Run: headless pygame with SDL's dummy video driver; simulated clock (each Clock.tick advances the game by its frame time, no real sleeping); random seed 0; keys injected as events and as key.get_pressed() state; no mouse input.
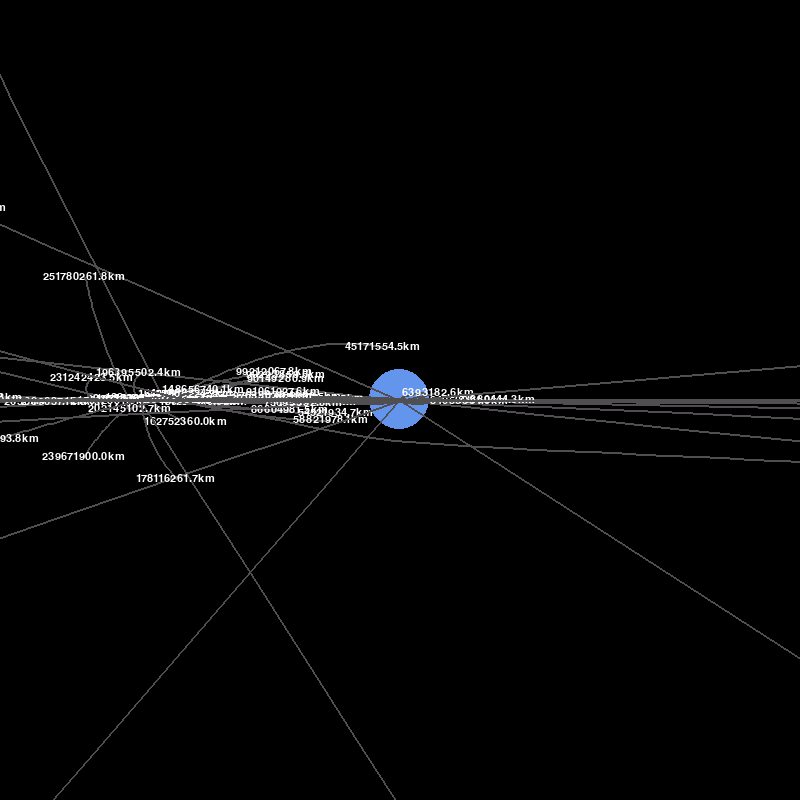
Frame 1 of 4 · flips 1–60 · no input
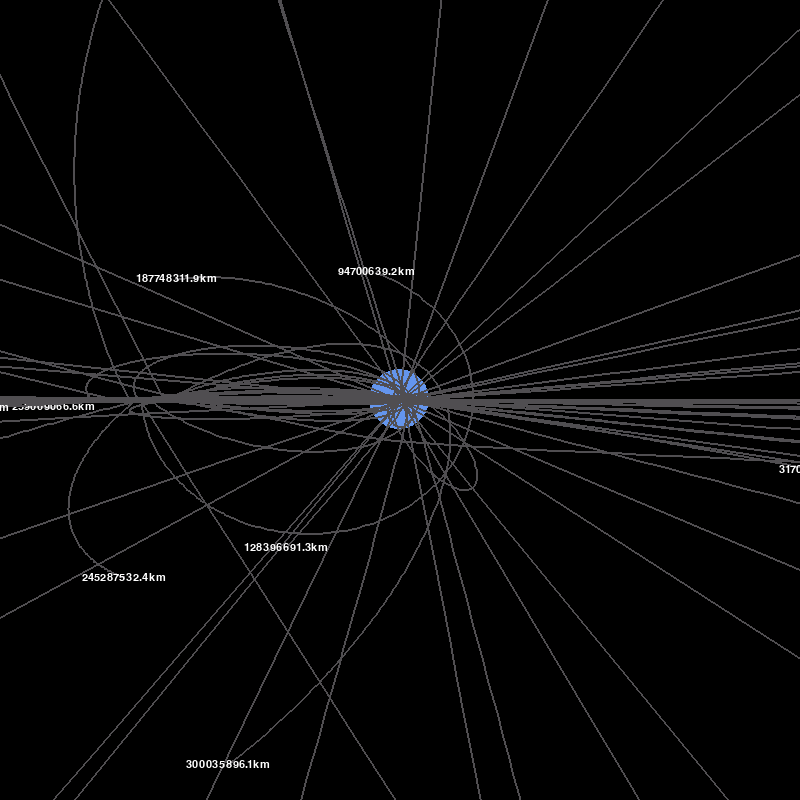
Frame 2 of 4 · flips 61–180 · tapped SPACE, RETURN · held RIGHT (→), D
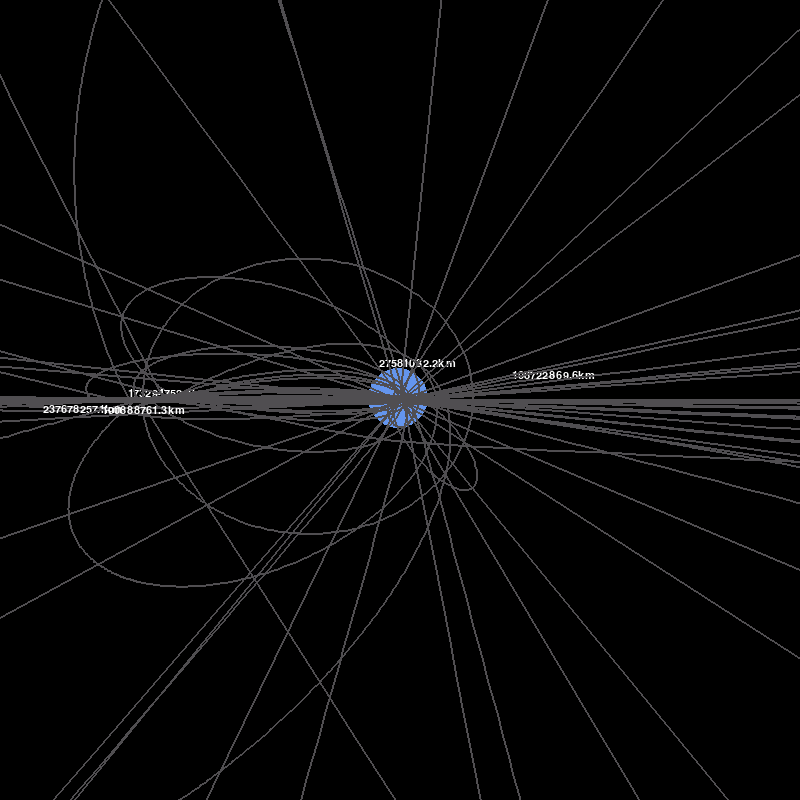
Frame 3 of 4 · flips 181–300 · held DOWN (↓), S
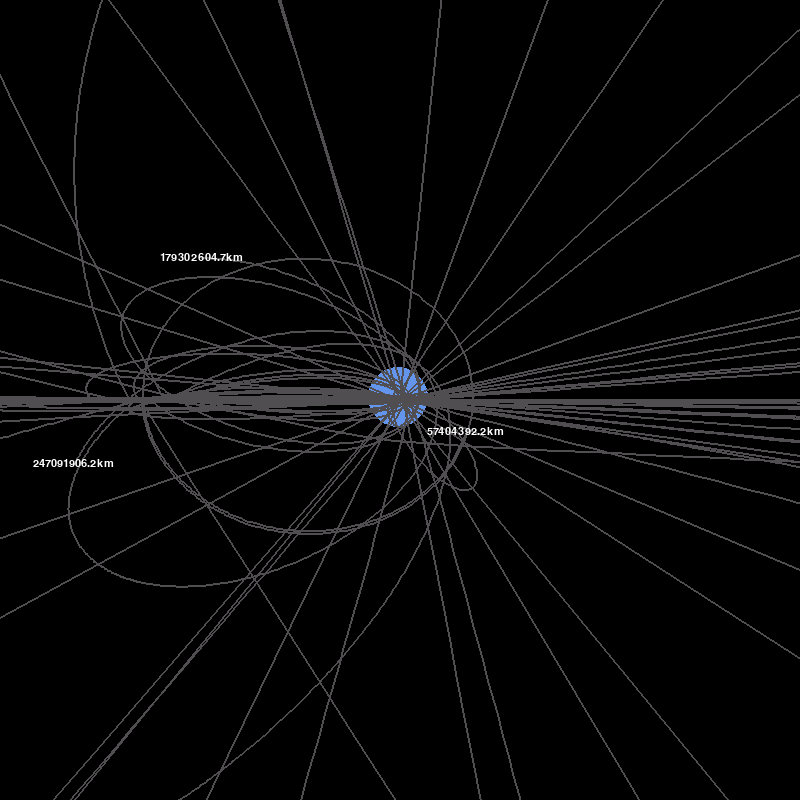
Frame 4 of 4 · flips 301–420 · held LEFT (←), A, UP (↑), W

The pygame program that drew these frames:

import pygame
import math
import random

pygame.init()

WIDTH, HEIGHT = 800, 800
WIN = pygame.display.set_mode((WIDTH, HEIGHT))
pygame.display.set_caption("Planet Simulation")

WHITE = (255, 255, 255)
YELLOW = (255, 255, 0)
BLUE = (100, 149, 237)
RED = (188, 39, 50)
DARK_GREY = (80, 78, 81)

FONT = pygame.font.SysFont("comicsans", 16)

class Planet:
    AU = 149.6e6 * 1000 # change to units for debris
    G = 6.67438e-11
    SCALE = 200 / AU   #scale of planets in the window [800*800], 1AU = 100 pixels aprox.
    TIMESTEP = 3600*24 # 1 sec to 1 day

    def __init__(self, x, y, radius, color, mass):
        self.x = x
        self.y = y
        self.radius = radius
        self.color = color
        self.mass = mass

        self.sun = False
        self.distance_to_sun = 0
        self.orbit = []

        self.x_vel = 0
        self.y_vel = 0

    def draw(self, win):
        x = self.x * self.SCALE + WIDTH / 2   # to place the planets at the centre of the window
        y = self.y * self.SCALE + HEIGHT / 2   # ""

        if len(self.orbit) > 2:
            updated_points = []
            for point in self.orbit:
                x, y = point
                x = x * self.SCALE + WIDTH / 2
                y = y * self.SCALE + HEIGHT / 2
                updated_points.append((x, y))

            pygame.draw.lines(win, self.color, False, updated_points, 2)

        pygame.draw.circle(win, self.color, (x,y), self.radius)
        if not self.sun:

            distance_text = FONT.render(f"{round(self.distance_to_sun/1000, 1)}km", 1, WHITE)
            win.blit(distance_text, (x - distance_text.get_width()/2, y - distance_text.get_height()/2))

    def attraction(self, other):      # defines the force of attraction between current object and other object
        other_x, other_y = other.x, other.y  #   define other object
        distance_x = other_x - self.x   # distance between current object and other object
        distance_y = other_y - self.y   # ""
        distance = math.sqrt(distance_x ** 2 + distance_y ** 2)

        if other.sun:
            self.distance_to_sun = distance   # when the other obkect we calculate the distance to is the sun, update the distance to sun

        force = self.G * self.mass * other.mass / distance ** 2  # force of gravity
        theta = math.atan2(distance_y, distance_x)
        force_x = math.cos(theta) * force
        force_y = math.sin(theta) * force
        return force_x, force_y

    def update_position(self, planets):
        total_fx = total_fy = 0
        for planet in planets:   # to not calculate the force with ourself
            if self == planet:
                continue

            fx, fy = self.attraction(planet)
            total_fx += fx
            total_fy += fy

        self.x_vel += total_fx / self.mass * self.TIMESTEP  # increasing the vel by timestep
        self.y_vel += total_fy / self.mass * self.TIMESTEP

        self.x += self.x_vel * self.TIMESTEP
        self.y += self.y_vel * self.TIMESTEP
        self.orbit.append((self.x, self.y))

def main():
    run =  True
    clock = pygame.time.Clock()

    sun = Planet(0, 0, 30, BLUE, 1.98892*10**30)
    sun.sun = True

    #debri.y_vel = 0
    #debri = 0
    planets = [sun]

    for i in range(100):

        #debri.y_vel = debri.y_vel + 1
        #debri = debri + 1

        debris_dist = random.uniform(-1 * Planet.AU, -1.524 * Planet.AU)
        debris_vel = random.uniform(-47.4 * 100, 24.077 * 100)
        debris_mass = random.uniform(3.30 * 10**23, 5.9742 * 10**24)

        #debri[i] = Planet(debris_dist, 0, 1, DARK_GREY, debris_mass)
        #debri.y_vel[i] = debris_vel

        locals()["debri%d" % i] = Planet(debris_dist, 0, 1, DARK_GREY, debris_mass)
        locals()["debri%d.y_vel" % i] = debris_vel

        planets.append(locals()["debri%d" % i])

    #earth = Planet(-1 * Planet.AU, 0, 16, BLUE, 5.9742 * 10**24)
    #earth.y_vel = 29.783 * 1000

    #mars = Planet(-1.524 * Planet.AU, 0, 12, RED, 6.39 * 10**23)
    #mars.y_vel = 24.077 * 1000

    #mercury = Planet(0.387 * Planet.AU, 0, 8, DARK_GREY, 3.30 * 10**23)
    #mercury.y_vel = -47.4 * 1000

    #venus = Planet(0.723 * Planet.AU, 0, 14, WHITE, 4.8685 * 10**24)
    #venus.y_vel = -35.02 * 1000

    #planets = [sun, earth, mars, mercury, venus] # list of all debris

    while run:
        clock.tick(60)
        WIN.fill((0, 0, 0))
        #pygame.display.update()

        for event in pygame.event.get():
            if event.type == pygame.QUIT:
                run = False

        for planet in planets:
            planet.update_position(planets)
            planet.draw(WIN)

        pygame.display.update()

    pygame.quit()

main()
